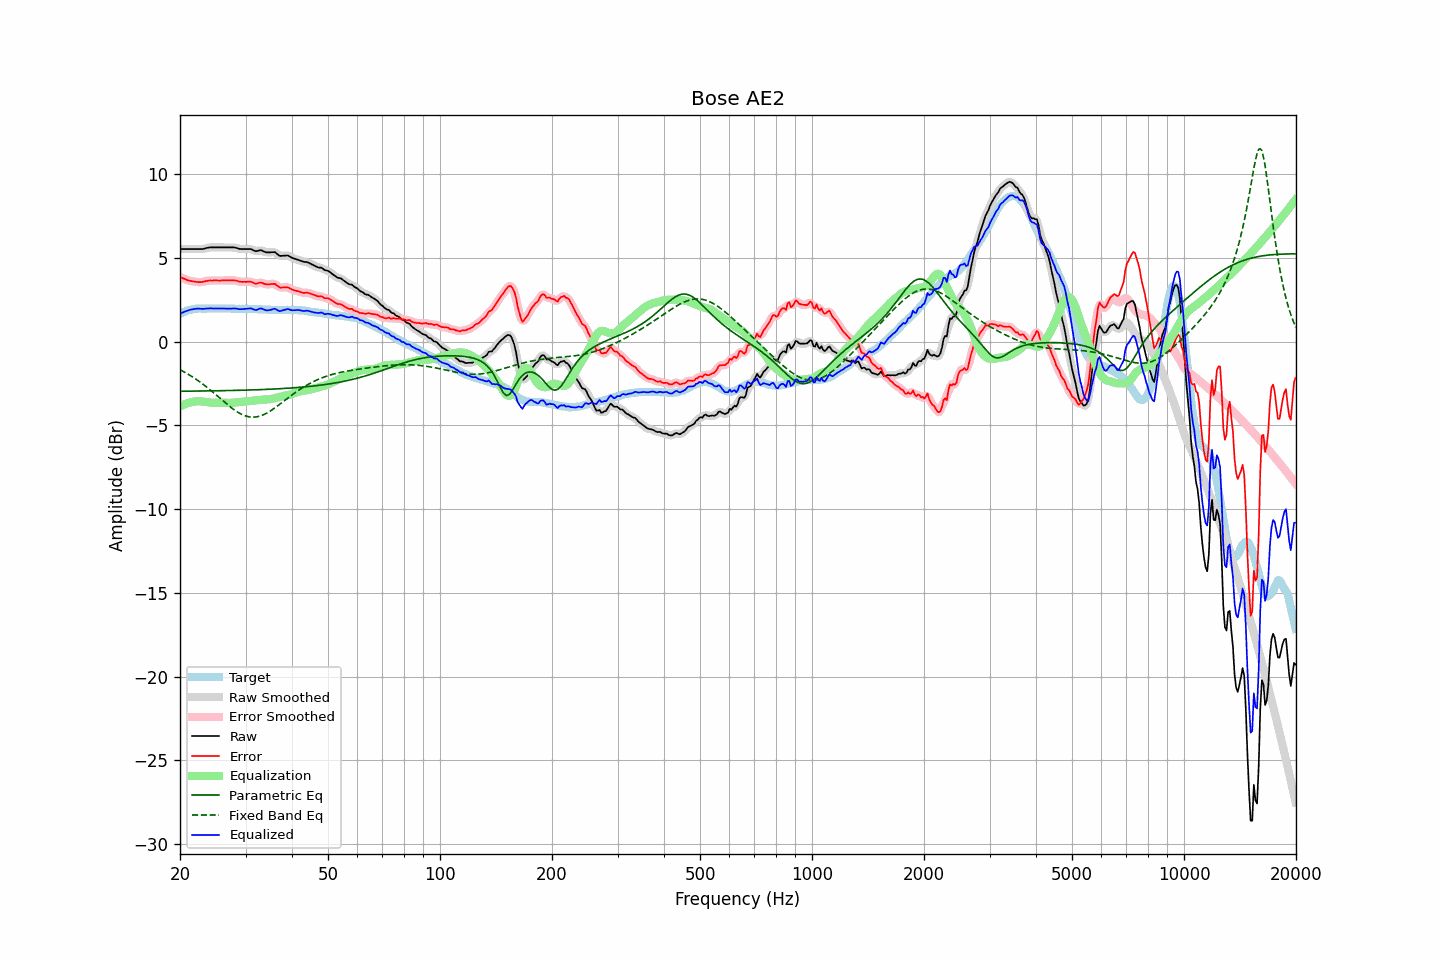

The data file committed next to this chart (first rows):
frequency, raw, error, smoothed, error_smoothed, equalization, parametric_eq, fixed_band_eq, equalized_raw, equalized_smoothed, target
20.00, 5.53, 3.87, 5.53, 3.87, -3.87, -2.96, -1.68, 1.65, 1.65, 1.65
20.20, 5.53, 3.82, 5.53, 3.82, -3.82, -2.96, -1.73, 1.70, 1.70, 1.70
20.40, 5.53, 3.77, 5.53, 3.78, -3.78, -2.96, -1.78, 1.75, 1.75, 1.75
20.61, 5.53, 3.75, 5.53, 3.74, -3.74, -2.96, -1.83, 1.79, 1.79, 1.78
20.81, 5.53, 3.69, 5.53, 3.70, -3.70, -2.96, -1.89, 1.83, 1.83, 1.83
21.02, 5.53, 3.65, 5.53, 3.66, -3.66, -2.96, -1.94, 1.86, 1.86, 1.87
21.23, 5.53, 3.63, 5.53, 3.63, -3.64, -2.96, -2.00, 1.89, 1.89, 1.89
21.44, 5.53, 3.61, 5.53, 3.61, -3.61, -2.96, -2.06, 1.92, 1.92, 1.91
21.66, 5.53, 3.59, 5.53, 3.60, -3.59, -2.96, -2.12, 1.94, 1.94, 1.93
21.87, 5.53, 3.58, 5.53, 3.58, -3.57, -2.95, -2.18, 1.95, 1.95, 1.94
22.09, 5.53, 3.56, 5.53, 3.57, -3.56, -2.95, -2.25, 1.96, 1.96, 1.96
22.31, 5.53, 3.55, 5.53, 3.56, -3.56, -2.95, -2.31, 1.97, 1.97, 1.97
22.54, 5.53, 3.55, 5.53, 3.55, -3.56, -2.95, -2.38, 1.97, 1.97, 1.97
22.76, 5.53, 3.55, 5.53, 3.56, -3.57, -2.95, -2.45, 1.96, 1.96, 1.97
22.99, 5.53, 3.56, 5.53, 3.57, -3.58, -2.95, -2.52, 1.95, 1.96, 1.96
23.22, 5.55, 3.58, 5.55, 3.59, -3.59, -2.95, -2.59, 1.96, 1.96, 1.96
23.45, 5.58, 3.61, 5.57, 3.61, -3.60, -2.95, -2.67, 1.97, 1.97, 1.96
23.69, 5.60, 3.62, 5.60, 3.63, -3.62, -2.94, -2.74, 1.98, 1.98, 1.97
23.92, 5.62, 3.64, 5.62, 3.64, -3.63, -2.94, -2.82, 1.99, 1.98, 1.97
24.16, 5.63, 3.65, 5.63, 3.65, -3.64, -2.94, -2.90, 1.99, 1.98, 1.97
24.40, 5.63, 3.64, 5.63, 3.65, -3.65, -2.94, -2.98, 1.98, 1.98, 1.98
24.65, 5.63, 3.65, 5.63, 3.65, -3.65, -2.94, -3.06, 1.98, 1.98, 1.97
24.89, 5.63, 3.65, 5.63, 3.65, -3.65, -2.94, -3.14, 1.97, 1.97, 1.97
25.14, 5.63, 3.65, 5.63, 3.65, -3.65, -2.94, -3.22, 1.97, 1.97, 1.97
25.39, 5.63, 3.64, 5.63, 3.65, -3.65, -2.93, -3.31, 1.98, 1.98, 1.98
25.65, 5.63, 3.64, 5.63, 3.65, -3.65, -2.93, -3.39, 1.98, 1.98, 1.98
25.91, 5.63, 3.65, 5.63, 3.65, -3.65, -2.93, -3.47, 1.98, 1.98, 1.97
26.16, 5.63, 3.65, 5.63, 3.65, -3.65, -2.93, -3.56, 1.98, 1.98, 1.97
26.43, 5.63, 3.65, 5.63, 3.66, -3.65, -2.93, -3.64, 1.97, 1.97, 1.97
26.69, 5.63, 3.65, 5.63, 3.65, -3.66, -2.92, -3.72, 1.97, 1.97, 1.97
26.96, 5.63, 3.65, 5.63, 3.65, -3.66, -2.92, -3.80, 1.97, 1.97, 1.97
27.23, 5.63, 3.65, 5.63, 3.66, -3.66, -2.92, -3.87, 1.97, 1.97, 1.97
27.50, 5.63, 3.65, 5.63, 3.66, -3.66, -2.92, -3.95, 1.97, 1.97, 1.97
27.77, 5.63, 3.66, 5.63, 3.66, -3.65, -2.92, -4.02, 1.98, 1.98, 1.96
28.05, 5.62, 3.65, 5.62, 3.66, -3.64, -2.91, -4.09, 1.98, 1.98, 1.96
28.33, 5.60, 3.64, 5.59, 3.64, -3.63, -2.91, -4.15, 1.97, 1.97, 1.95
28.62, 5.57, 3.62, 5.57, 3.61, -3.61, -2.91, -4.22, 1.96, 1.96, 1.95
28.90, 5.54, 3.57, 5.54, 3.59, -3.60, -2.91, -4.27, 1.94, 1.94, 1.96
29.19, 5.53, 3.57, 5.53, 3.57, -3.59, -2.90, -4.32, 1.94, 1.94, 1.95
29.48, 5.53, 3.56, 5.53, 3.57, -3.58, -2.90, -4.37, 1.94, 1.94, 1.96
29.78, 5.53, 3.57, 5.53, 3.57, -3.58, -2.90, -4.41, 1.95, 1.95, 1.95
30.08, 5.53, 3.56, 5.53, 3.57, -3.57, -2.90, -4.44, 1.96, 1.96, 1.96
30.38, 5.53, 3.57, 5.53, 3.58, -3.56, -2.89, -4.47, 1.97, 1.97, 1.95
30.68, 5.53, 3.57, 5.53, 3.58, -3.55, -2.89, -4.49, 1.98, 1.98, 1.95
30.99, 5.53, 3.57, 5.52, 3.57, -3.54, -2.89, -4.50, 1.99, 1.98, 1.95
31.30, 5.49, 3.54, 5.48, 3.53, -3.53, -2.88, -4.51, 1.96, 1.95, 1.94
31.61, 5.44, 3.49, 5.44, 3.50, -3.52, -2.88, -4.51, 1.91, 1.92, 1.94
31.93, 5.40, 3.46, 5.41, 3.47, -3.51, -2.88, -4.50, 1.88, 1.90, 1.94
32.24, 5.41, 3.47, 5.41, 3.48, -3.50, -2.87, -4.49, 1.91, 1.91, 1.93
32.57, 5.44, 3.50, 5.43, 3.50, -3.49, -2.87, -4.46, 1.95, 1.94, 1.93
32.89, 5.46, 3.52, 5.45, 3.52, -3.48, -2.87, -4.44, 1.98, 1.97, 1.93
33.22, 5.44, 3.51, 5.43, 3.50, -3.47, -2.86, -4.40, 1.97, 1.96, 1.92
33.55, 5.39, 3.46, 5.39, 3.47, -3.46, -2.86, -4.36, 1.92, 1.93, 1.92
33.89, 5.35, 3.43, 5.36, 3.44, -3.46, -2.85, -4.32, 1.89, 1.89, 1.91
34.23, 5.33, 3.41, 5.33, 3.42, -3.46, -2.85, -4.27, 1.87, 1.87, 1.91
34.57, 5.33, 3.42, 5.33, 3.42, -3.45, -2.85, -4.21, 1.87, 1.87, 1.90
34.92, 5.33, 3.42, 5.33, 3.43, -3.44, -2.84, -4.15, 1.89, 1.89, 1.90
35.27, 5.34, 3.44, 5.34, 3.45, -3.42, -2.84, -4.09, 1.92, 1.92, 1.89
35.62, 5.34, 3.44, 5.34, 3.45, -3.40, -2.83, -4.03, 1.94, 1.94, 1.89
35.97, 5.35, 3.45, 5.32, 3.43, -3.38, -2.83, -3.96, 1.97, 1.94, 1.89
... 635 more rows
